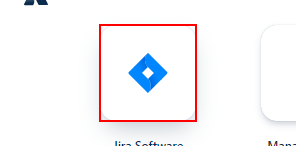
Task: obtain twitter account details from jira and login to twitter and grab the required information from twitter.
Workflow: NavigateTo_ToDo_Task

Step 1: click on the element in window 'Atlassian | Start page' (chrome.exe)

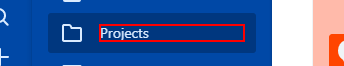
Step 2: click on the element 'Projects' in window 'Projects*' (chrome.exe)

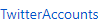
Step 3: click on the element 'TwitterAccounts' in window 'Projects*' (chrome.exe)
